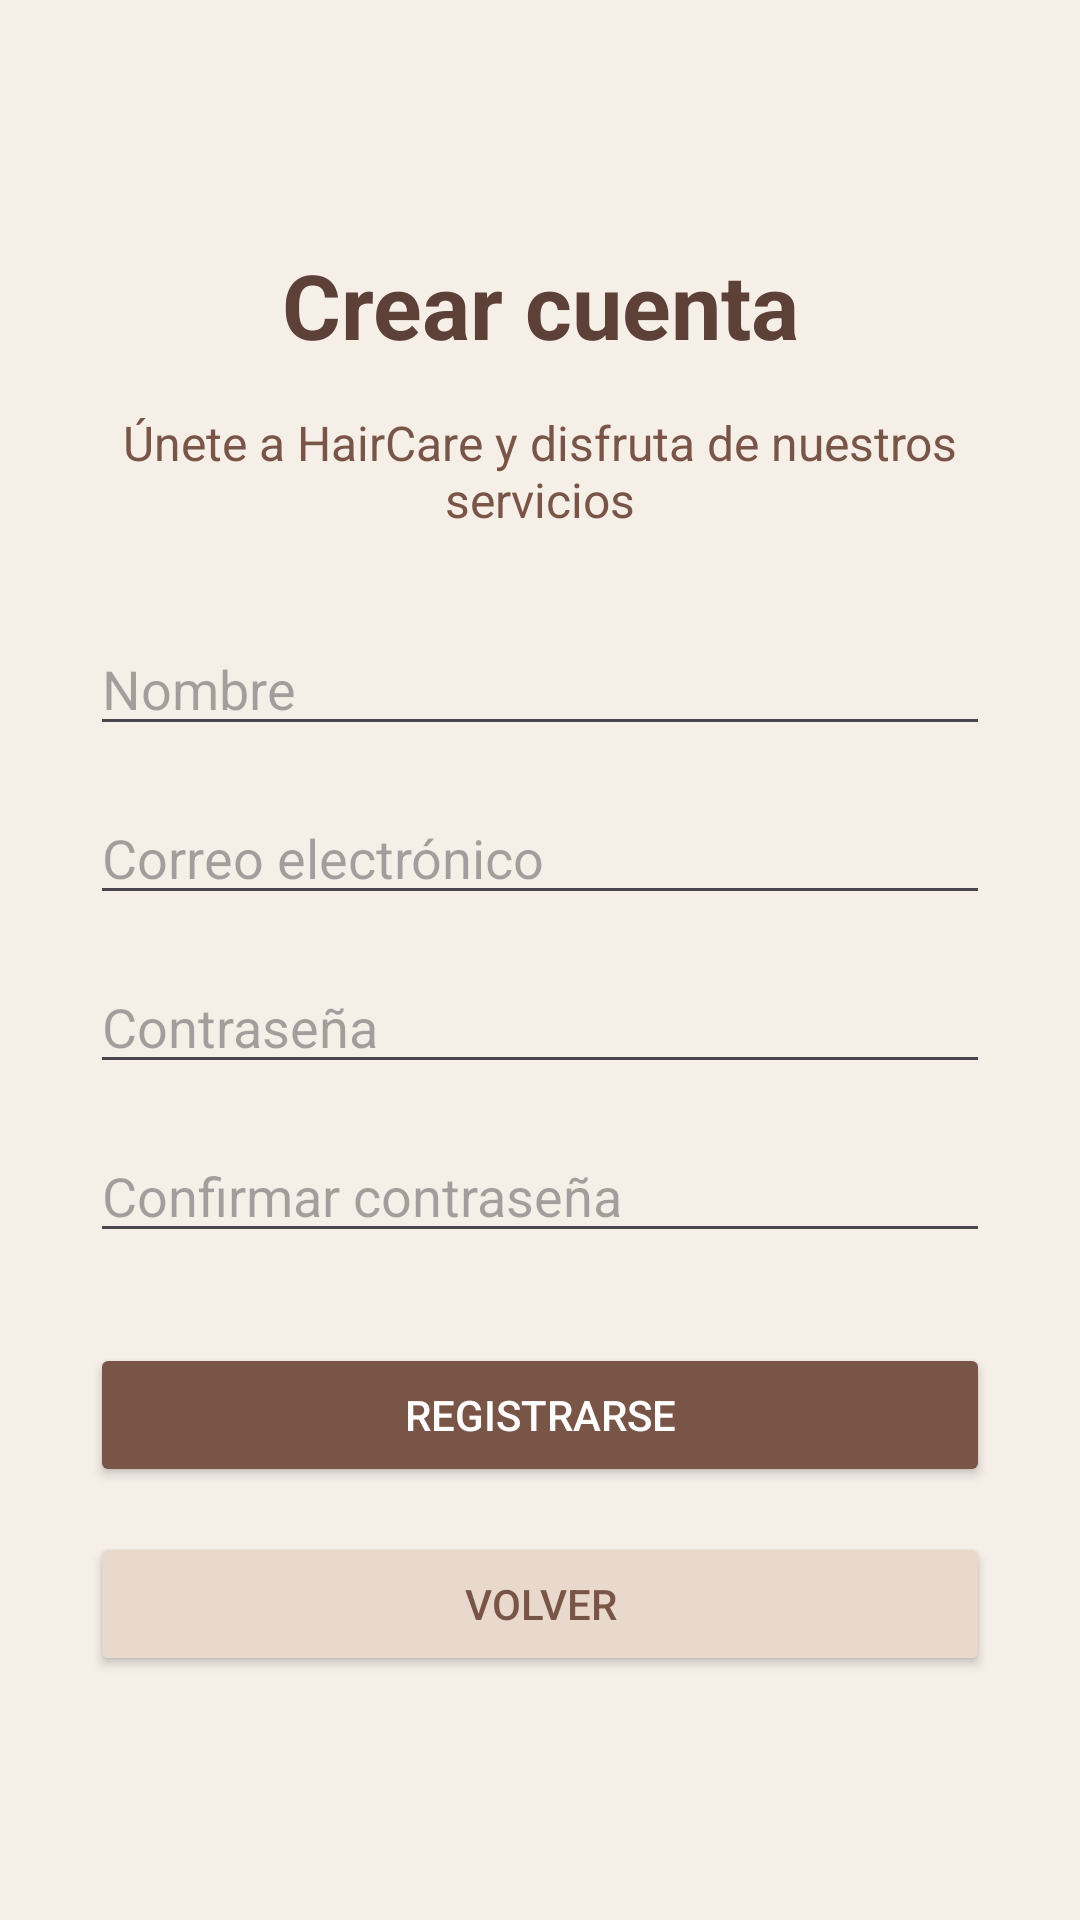

Layout XML and referenced resources for this Android screen:
<!-- AndroidManifest.xml: application theme Theme.HairCare -->
<!-- res/layout/fragment_register.xml -->
<?xml version="1.0" encoding="utf-8"?>
<ScrollView
    xmlns:android="http://schemas.android.com/apk/res/android"
    android:layout_width="match_parent"
    android:layout_height="match_parent"
    android:background="#F5EFE8"
    android:fillViewport="true">

    <LinearLayout
        android:layout_width="match_parent"
        android:layout_height="wrap_content"
        android:orientation="vertical"
        android:gravity="center"
        android:padding="30dp">

        <TextView
            android:layout_width="match_parent"
            android:layout_height="wrap_content"
            android:text="Crear cuenta"
            android:textSize="30sp"
            android:textStyle="bold"
            android:textColor="#5D4037"
            android:gravity="center"
            android:layout_marginBottom="15dp" />

        <TextView
            android:layout_width="match_parent"
            android:layout_height="wrap_content"
            android:text="Únete a HairCare y disfruta de nuestros servicios"
            android:textSize="16sp"
            android:textColor="#795548"
            android:gravity="center"
            android:layout_marginBottom="30dp" />

        <EditText
            android:id="@+id/etName"
            android:layout_width="match_parent"
            android:layout_height="wrap_content"
            android:hint="Nombre"
            android:inputType="textPersonName"
            android:singleLine="true"
            android:layout_marginBottom="15dp" />

        <EditText
            android:id="@+id/etEmail"
            android:layout_width="match_parent"
            android:layout_height="wrap_content"
            android:hint="Correo electrónico"
            android:inputType="textEmailAddress"
            android:singleLine="true"
            android:layout_marginBottom="15dp" />

        <EditText
            android:id="@+id/etPassword"
            android:layout_width="match_parent"
            android:layout_height="wrap_content"
            android:hint="Contraseña"
            android:inputType="textPassword"
            android:singleLine="true"
            android:layout_marginBottom="15dp" />

        <EditText
            android:id="@+id/etConfirmPassword"
            android:layout_width="match_parent"
            android:layout_height="wrap_content"
            android:hint="Confirmar contraseña"
            android:inputType="textPassword"
            android:singleLine="true"
            android:layout_marginBottom="30dp" />

        <Button
            android:id="@+id/btnRegister"
            android:layout_width="match_parent"
            android:layout_height="wrap_content"
            android:text="Registrarse"
            android:textColor="#FFFFFF"
            android:backgroundTint="#795548" />

        <Button
            android:id="@+id/btnBack"
            android:layout_width="match_parent"
            android:layout_height="wrap_content"
            android:text="Volver"
            android:textColor="#795548"
            android:backgroundTint="#E8D9CC"
            android:layout_marginTop="15dp" />

    </LinearLayout>
</ScrollView>
<!-- resources referenced by this layout -->
<resources>
  <style name="Theme.HairCare" parent="Base.Theme.HairCare" />
  <style name="Base.Theme.HairCare" parent="Theme.Material3.DayNight.NoActionBar">
  
          <item name="colorPrimary">@color/haircare_primary</item>
          <item name="colorSecondary">@color/haircare_accent</item>
  
          <item name="android:colorBackground">@color/haircare_background</item>
  
          <item name="android:statusBarColor">@color/haircare_background</item>
          <item name="android:navigationBarColor">@color/haircare_background</item>
  
          <item name="android:windowLightStatusBar">true</item>
      </style>
  <color name="haircare_primary">#795548</color>
  <color name="haircare_accent">#C89F9C</color>
  <color name="haircare_background">#F5EFE8</color>
</resources>
